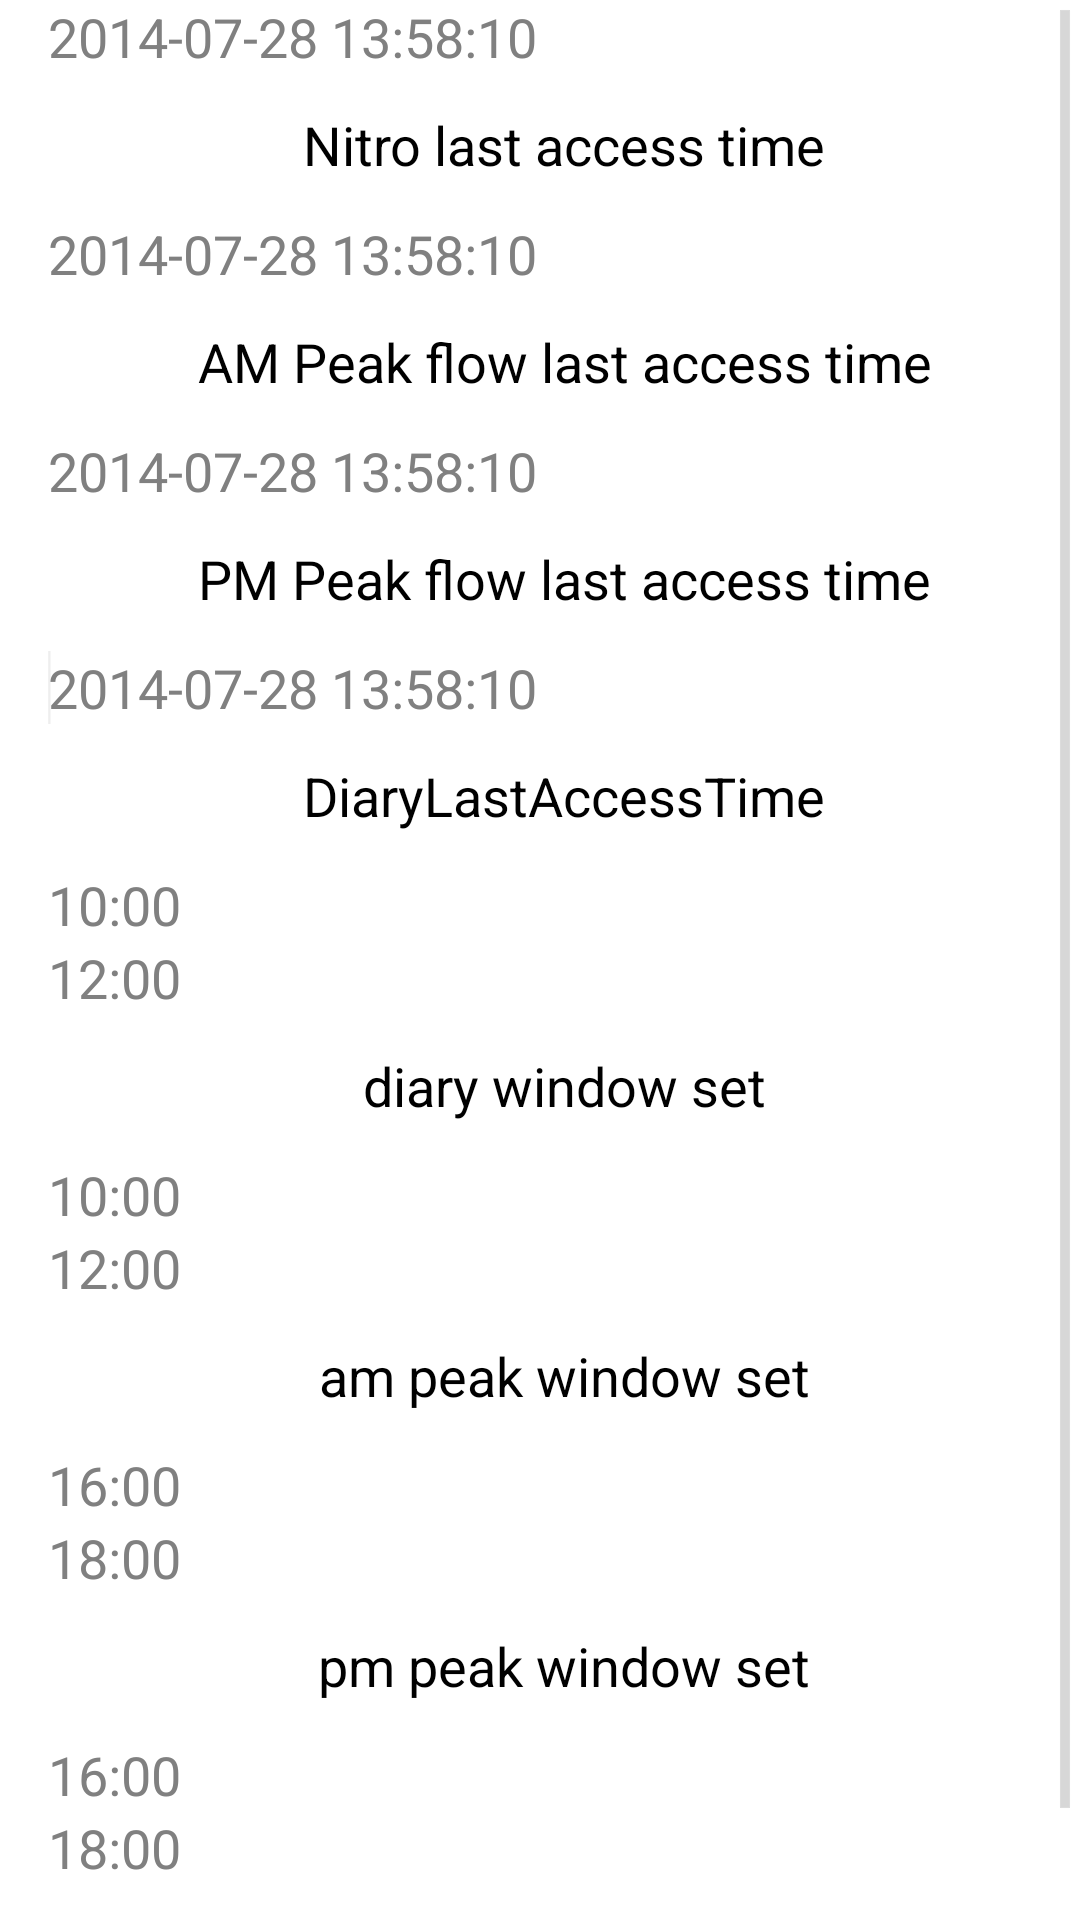

The Android layout XML behind this screen, and the referenced resources:
<!-- AndroidManifest.xml: application theme pinktheme -->
<!-- res/layout/activity_test.xml -->
<?xml version="1.0" encoding="utf-8"?>

<LinearLayout xmlns:android="http://schemas.android.com/apk/res/android"
    android:layout_width="match_parent"
    android:layout_height="match_parent"
    android:orientation="vertical" >

    <ScrollView
        android:id="@+id/DD_main_scrollview"
        android:layout_width="match_parent"
        android:layout_height="wrap_content"
        android:paddingLeft="@dimen/activity_horizontal_margin" >

        <LinearLayout
            android:id="@+id/diaryLayout"
            android:layout_width="match_parent"
            android:layout_height="wrap_content"
            android:orientation="vertical" >

            <EditText
                android:id="@+id/etnitro"
                android:layout_width="match_parent"
                android:layout_height="wrap_content"
                android:ems="10"
                android:hint="2014-07-28 13:58:10" >

                <requestFocus />
            </EditText>

            <Button
                android:id="@+id/btnnitro"
                android:layout_width="match_parent"
                android:layout_height="wrap_content"
                android:text="Nitro last access time" />

            <EditText
                android:id="@+id/etam"
                android:layout_width="match_parent"
                android:layout_height="wrap_content"
                android:ems="10"
                android:hint="2014-07-28 13:58:10" >
            </EditText>

            <Button
                android:id="@+id/btnam"
                android:layout_width="match_parent"
                android:layout_height="wrap_content"
                android:text="AM Peak flow last access time" />

            <EditText
                android:id="@+id/etpm"
                android:layout_width="match_parent"
                android:layout_height="wrap_content"
                android:ems="10"
                android:hint="2014-07-28 13:58:10" >
            </EditText>

            <Button
                android:id="@+id/btnpm"
                android:layout_width="match_parent"
                android:layout_height="wrap_content"
                android:text="PM Peak flow last access time" />

            <EditText
                android:id="@+id/etd"
                android:layout_width="match_parent"
                android:layout_height="wrap_content"
                android:ems="10"
                android:hint="2014-07-28 13:58:10" >

                <requestFocus />
            </EditText>

            <Button
                android:id="@+id/btnd"
                android:layout_width="match_parent"
                android:layout_height="wrap_content"
                android:text="DiaryLastAccessTime" />

            <EditText
                android:id="@+id/startdiary"
                android:layout_width="match_parent"
                android:layout_height="wrap_content"
                android:ems="10"
                android:hint="10:00" />

            <EditText
                android:id="@+id/enddiary"
                android:layout_width="match_parent"
                android:layout_height="wrap_content"
                android:ems="10"
                android:hint="12:00" />

            <Button
                android:id="@+id/diarywindow"
                android:layout_width="match_parent"
                android:layout_height="wrap_content"
                android:text="diary window set" />

            <EditText
                android:id="@+id/startam"
                android:layout_width="match_parent"
                android:layout_height="wrap_content"
                android:ems="10"
                android:hint="10:00" />

            <EditText
                android:id="@+id/endam"
                android:layout_width="match_parent"
                android:layout_height="wrap_content"
                android:ems="10"
                android:hint="12:00" />

            <Button
                android:id="@+id/amwindow"
                android:layout_width="match_parent"
                android:layout_height="wrap_content"
                android:text="am peak window set" />

            <EditText
                android:id="@+id/startpm"
                android:layout_width="match_parent"
                android:layout_height="wrap_content"
                android:ems="10"
                android:hint="16:00" />

            <EditText
                android:id="@+id/endpm"
                android:layout_width="match_parent"
                android:layout_height="wrap_content"
                android:ems="10"
                android:hint="18:00" />

            <Button
                android:id="@+id/pmwindow"
                android:layout_width="match_parent"
                android:layout_height="wrap_content"
                android:text="pm peak window set" />

            <EditText
                android:id="@+id/startnitro"
                android:layout_width="match_parent"
                android:layout_height="wrap_content"
                android:ems="10"
                android:hint="16:00" />

            <EditText
                android:id="@+id/endnitro"
                android:layout_width="match_parent"
                android:layout_height="wrap_content"
                android:ems="10"
                android:hint="18:00" />

            <Button
                android:id="@+id/nitrowindow"
                android:layout_width="match_parent"
                android:layout_height="wrap_content"
                android:text="nitro window set" />
        </LinearLayout>
    </ScrollView>

</LinearLayout>
<!-- resources referenced by this layout -->
<resources>
  <dimen name="activity_horizontal_margin">16dp</dimen>
  <style name="pinktheme" parent="@style/_pinktheme" />
  <style name="AutoCompleteTextViewpinktheme" parent="android:Widget.Holo.Light.AutoCompleteTextView">
        <item name="android:dropDownSelector">@drawable/pinktheme_list_selector_holo_light</item>
  	    <item name="android:background">@drawable/pinktheme_edit_text_holo_light</item>
    </style>
  <style name="Buttonpinktheme" parent="android:Widget.Holo.Light.Button">
  	  <item name="android:background">@drawable/pinktheme_btn_default_holo_light</item>
    </style>
  <style name="ImageButtonpinktheme" parent="android:Widget.Holo.Light.ImageButton">
  	  <item name="android:background">@drawable/pinktheme_btn_default_holo_light</item>
    </style>
  <style name="Spinnerpinktheme" parent="android:Widget.Holo.Light.Spinner">
        <item name="android:background">@drawable/pinktheme_spinner_background_holo_light</item>
        <item name="android:dropDownSelector">@drawable/pinktheme_list_selector_holo_light</item>
    </style>
  <style name="ProgressBarpinktheme" parent="android:Widget.Holo.Light.ProgressBar.Horizontal">
        <item name="android:progressDrawable">@drawable/pinktheme_progress_horizontal_holo_light</item>
        <item name="android:indeterminateDrawable">@drawable/pinktheme_progress_indeterminate_horizontal_holo_light</item>
    </style>
  <style name="SeekBarpinktheme" parent="android:Widget.Holo.Light.SeekBar">
        <item name="android:progressDrawable">@drawable/pinktheme_scrubber_progress_horizontal_holo_light</item>
        <item name="android:indeterminateDrawable">@drawable/pinktheme_scrubber_progress_horizontal_holo_light</item>
        <item name="android:thumb">@drawable/pinktheme_scrubber_control_selector_holo_light</item>
    </style>
  <style name="RatingBarpinktheme" parent="android:Widget.Holo.Light.RatingBar">
        <item name="android:progressDrawable">@drawable/pinktheme_ratingbar_full_holo_light</item>
        <item name="android:indeterminateDrawable">@drawable/pinktheme_ratingbar_full_holo_light</item>
    </style>
  <style name="RatingBarBigpinktheme" parent="android:Widget.Holo.Light.RatingBar.Indicator">
        <item name="android:progressDrawable">@drawable/pinktheme_ratingbar_holo_light</item>
        <item name="android:indeterminateDrawable">@drawable/pinktheme_ratingbar_holo_light</item>
    </style>
  <style name="RatingBarSmallpinktheme" parent="android:Widget.Holo.Light.RatingBar.Small">
        <item name="android:progressDrawable">@drawable/pinktheme_ratingbar_small_holo_light</item>
        <item name="android:indeterminateDrawable">@drawable/pinktheme_ratingbar_small_holo_light</item>
    </style>
  <style name="Togglepinktheme" parent="android:Widget.Holo.Light.Button.Toggle">
        <item name="android:background">@drawable/pinktheme_btn_toggle_holo_light</item>
    </style>
  <!-- drawable pinktheme_activated_background_holo_light (drawable) -->
  <?xml version="1.0" encoding="utf-8"?>
  <selector xmlns:android="http://schemas.android.com/apk/res/android">
      <item android:state_activated="true" android:drawable="@drawable/pinktheme_list_activated_holo" />
      <item android:drawable="@android:color/transparent" />
  </selector>
  <!-- drawable pinktheme_list_selector_background_transition_holo_light (drawable) -->
  <?xml version="1.0" encoding="utf-8"?>
  <transition xmlns:android="http://schemas.android.com/apk/res/android">
      <item android:drawable="@drawable/pinktheme_list_pressed_holo_light"  />
      <item android:drawable="@drawable/pinktheme_list_longpressed_holo"  />
  </transition>
</resources>
